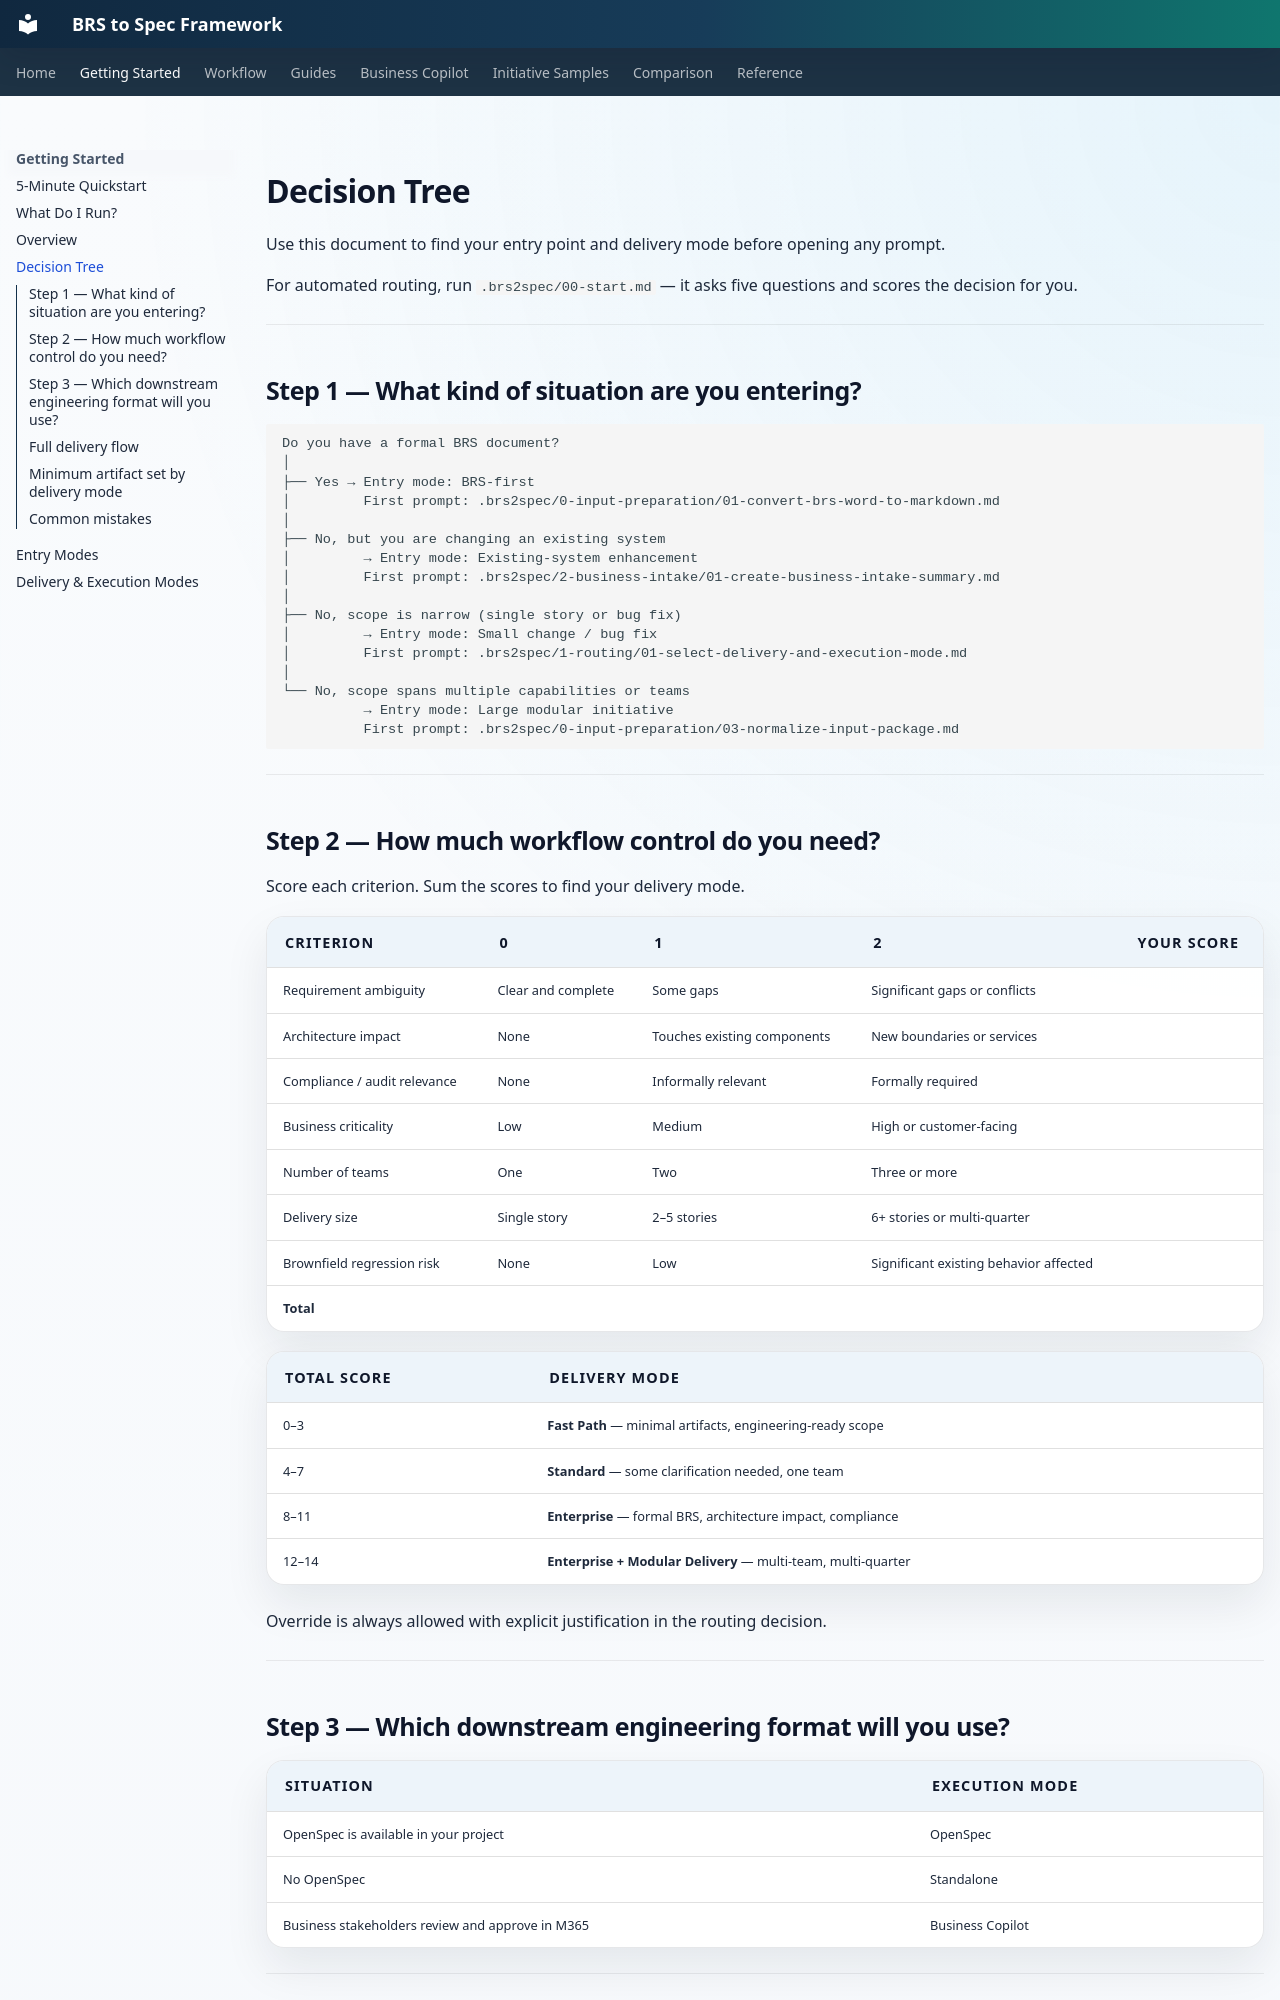

repository: nicobit/brs-to-spec · page: 03-decision-tree/index.html · generator: mkdocs

# Decision Tree

Use this document to find your entry point and delivery mode before opening any prompt.

For automated routing, run `.brs2spec/00-start.md` — it asks five questions and scores the decision for you.

---

## Step 1 — What kind of situation are you entering?

```
Do you have a formal BRS document?
│
├── Yes → Entry mode: BRS-first
│         First prompt: .brs2spec/0-input-preparation/01-convert-brs-word-to-markdown.md
│
├── No, but you are changing an existing system
│         → Entry mode: Existing-system enhancement
│         First prompt: .brs2spec/2-business-intake/01-create-business-intake-summary.md
│
├── No, scope is narrow (single story or bug fix)
│         → Entry mode: Small change / bug fix
│         First prompt: .brs2spec/1-routing/01-select-delivery-and-execution-mode.md
│
└── No, scope spans multiple capabilities or teams
          → Entry mode: Large modular initiative
          First prompt: .brs2spec/0-input-preparation/03-normalize-input-package.md
```

---

## Step 2 — How much workflow control do you need?

Score each criterion. Sum the scores to find your delivery mode.

| Criterion | 0 | 1 | 2 | Your score |
|---|---|---|---|---|
| Requirement ambiguity | Clear and complete | Some gaps | Significant gaps or conflicts | |
| Architecture impact | None | Touches existing components | New boundaries or services | |
| Compliance / audit relevance | None | Informally relevant | Formally required | |
| Business criticality | Low | Medium | High or customer-facing | |
| Number of teams | One | Two | Three or more | |
| Delivery size | Single story | 2–5 stories | 6+ stories or multi-quarter | |
| Brownfield regression risk | None | Low | Significant existing behavior affected | |
| **Total** | | | | |

| Total score | Delivery mode |
|---|---|
| 0–3 | **Fast Path** — minimal artifacts, engineering-ready scope |
| 4–7 | **Standard** — some clarification needed, one team |
| 8–11 | **Enterprise** — formal BRS, architecture impact, compliance |
| 12–14 | **Enterprise + Modular Delivery** — multi-team, multi-quarter |

Override is always allowed with explicit justification in the routing decision.

---

## Step 3 — Which downstream engineering format will you use?

| Situation | Execution mode |
|---|---|
| OpenSpec is available in your project | OpenSpec |
| No OpenSpec | Standalone |
| Business stakeholders review and approve in M365 | Business Copilot |

---
